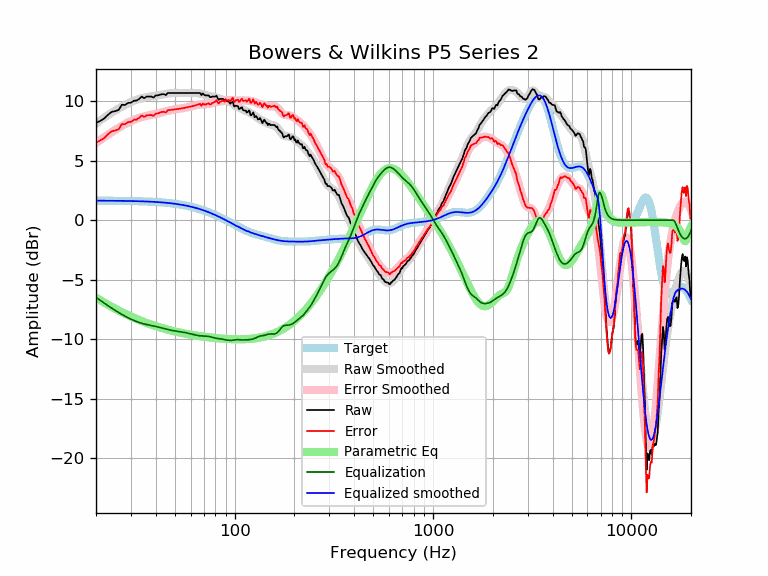

Source data for this figure (header and first rows):
frequency, raw, error, smoothed, error_smoothed, equalization, parametric_eq, equalized_raw, equalized_smoothed, target
20, 8.16, 6.52, 8.12, 6.48, -6.48, -6.50, 1.68, 1.64, 1.64
21, 8.33, 6.69, 8.37, 6.73, -6.73, -6.72, 1.60, 1.64, 1.64
22, 8.54, 6.90, 8.60, 6.97, -6.97, -6.91, 1.57, 1.64, 1.64
23, 8.85, 7.22, 8.82, 7.18, -7.18, -7.10, 1.67, 1.63, 1.63
24, 9.10, 7.46, 9.02, 7.39, -7.39, -7.27, 1.71, 1.63, 1.63
25, 9.16, 7.53, 9.21, 7.58, -7.58, -7.43, 1.58, 1.63, 1.63
26, 9.25, 7.63, 9.38, 7.75, -7.75, -7.58, 1.50, 1.62, 1.62
27, 9.69, 8.07, 9.54, 7.92, -7.92, -7.72, 1.77, 1.62, 1.62
28, 9.67, 8.06, 9.68, 8.06, -8.06, -7.85, 1.61, 1.62, 1.62
29, 9.84, 8.23, 9.81, 8.19, -8.19, -7.97, 1.65, 1.61, 1.61
30, 9.86, 8.25, 9.92, 8.31, -8.31, -8.09, 1.55, 1.61, 1.61
31, 10.03, 8.42, 10.02, 8.42, -8.42, -8.19, 1.61, 1.60, 1.60
32, 10.04, 8.44, 10.11, 8.51, -8.51, -8.29, 1.53, 1.60, 1.60
33, 10.18, 8.59, 10.18, 8.59, -8.59, -8.39, 1.59, 1.59, 1.59
34, 10.38, 8.79, 10.24, 8.66, -8.66, -8.47, 1.72, 1.58, 1.58
35, 10.24, 8.67, 10.29, 8.72, -8.72, -8.55, 1.53, 1.58, 1.58
36, 10.38, 8.81, 10.33, 8.76, -8.76, -8.63, 1.61, 1.57, 1.57
37, 10.38, 8.82, 10.36, 8.81, -8.81, -8.70, 1.57, 1.56, 1.56
38, 10.38, 8.83, 10.39, 8.84, -8.84, -8.77, 1.53, 1.55, 1.55
39, 10.30, 8.76, 10.42, 8.88, -8.88, -8.84, 1.41, 1.54, 1.54
40, 10.48, 8.95, 10.45, 8.92, -8.92, -8.90, 1.56, 1.53, 1.53
41, 10.48, 8.96, 10.48, 8.96, -8.96, -8.95, 1.52, 1.52, 1.52
42, 10.53, 9.03, 10.51, 9.01, -9.01, -9.01, 1.53, 1.51, 1.51
43, 10.58, 9.09, 10.54, 9.05, -9.05, -9.06, 1.53, 1.49, 1.49
44, 10.58, 9.10, 10.57, 9.10, -9.10, -9.11, 1.48, 1.48, 1.48
45, 10.50, 9.04, 10.60, 9.14, -9.14, -9.15, 1.36, 1.46, 1.46
46, 10.68, 9.23, 10.63, 9.18, -9.18, -9.19, 1.50, 1.45, 1.45
47, 10.68, 9.25, 10.65, 9.22, -9.22, -9.23, 1.46, 1.43, 1.43
48, 10.68, 9.26, 10.66, 9.25, -9.25, -9.27, 1.43, 1.42, 1.42
49, 10.68, 9.28, 10.68, 9.28, -9.28, -9.31, 1.40, 1.40, 1.40
50, 10.68, 9.30, 10.68, 9.30, -9.30, -9.34, 1.38, 1.38, 1.38
51, 10.68, 9.32, 10.68, 9.33, -9.33, -9.38, 1.35, 1.36, 1.36
52, 10.68, 9.34, 10.68, 9.35, -9.35, -9.41, 1.33, 1.34, 1.34
53, 10.68, 9.36, 10.68, 9.37, -9.37, -9.44, 1.31, 1.32, 1.32
54, 10.68, 9.38, 10.68, 9.39, -9.39, -9.47, 1.29, 1.29, 1.29
55, 10.68, 9.41, 10.68, 9.41, -9.41, -9.49, 1.27, 1.27, 1.27
56, 10.68, 9.43, 10.68, 9.43, -9.43, -9.52, 1.25, 1.25, 1.25
57, 10.68, 9.46, 10.68, 9.46, -9.46, -9.55, 1.22, 1.22, 1.22
58, 10.68, 9.48, 10.68, 9.48, -9.48, -9.57, 1.19, 1.19, 1.19
59, 10.68, 9.51, 10.68, 9.51, -9.51, -9.59, 1.16, 1.17, 1.17
60, 10.68, 9.54, 10.68, 9.54, -9.54, -9.61, 1.13, 1.14, 1.14
61, 10.68, 9.57, 10.68, 9.57, -9.57, -9.63, 1.10, 1.11, 1.11
62, 10.68, 9.60, 10.68, 9.60, -9.60, -9.65, 1.07, 1.08, 1.08
63, 10.68, 9.63, 10.68, 9.63, -9.63, -9.67, 1.05, 1.05, 1.05
64, 10.68, 9.66, 10.68, 9.66, -9.66, -9.69, 1.02, 1.02, 1.02
65, 10.68, 9.69, 10.67, 9.68, -9.68, -9.71, 1.00, 0.99, 0.99
66, 10.68, 9.73, 10.65, 9.70, -9.70, -9.72, 0.98, 0.95, 0.95
67, 10.68, 9.76, 10.63, 9.71, -9.71, -9.74, 0.97, 0.92, 0.92
68, 10.50, 9.61, 10.60, 9.72, -9.72, -9.76, 0.78, 0.88, 0.88
69, 10.65, 9.80, 10.57, 9.72, -9.72, -9.77, 0.92, 0.85, 0.85
70, 10.54, 9.73, 10.54, 9.73, -9.73, -9.78, 0.81, 0.81, 0.81
71, 10.48, 9.70, 10.51, 9.73, -9.73, -9.80, 0.74, 0.78, 0.78
72, 10.48, 9.74, 10.48, 9.74, -9.74, -9.81, 0.74, 0.74, 0.74
73, 10.48, 9.78, 10.45, 9.75, -9.75, -9.82, 0.73, 0.70, 0.70
74, 10.48, 9.81, 10.43, 9.77, -9.77, -9.84, 0.71, 0.66, 0.66
75, 10.34, 9.71, 10.41, 9.79, -9.79, -9.85, 0.55, 0.62, 0.62
76, 10.33, 9.74, 10.40, 9.81, -9.81, -9.86, 0.52, 0.59, 0.59
77, 10.38, 9.83, 10.38, 9.84, -9.84, -9.87, 0.54, 0.55, 0.55
78, 10.38, 9.87, 10.37, 9.86, -9.86, -9.88, 0.51, 0.51, 0.51
79, 10.38, 9.91, 10.35, 9.89, -9.89, -9.89, 0.49, 0.47, 0.47
... 553 more rows
